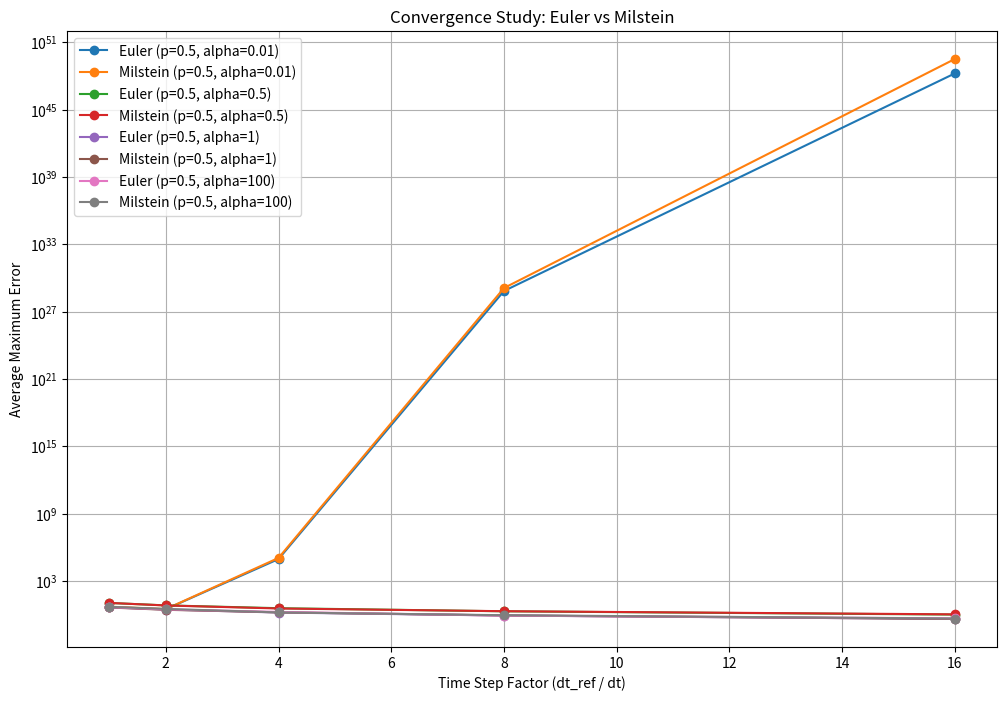
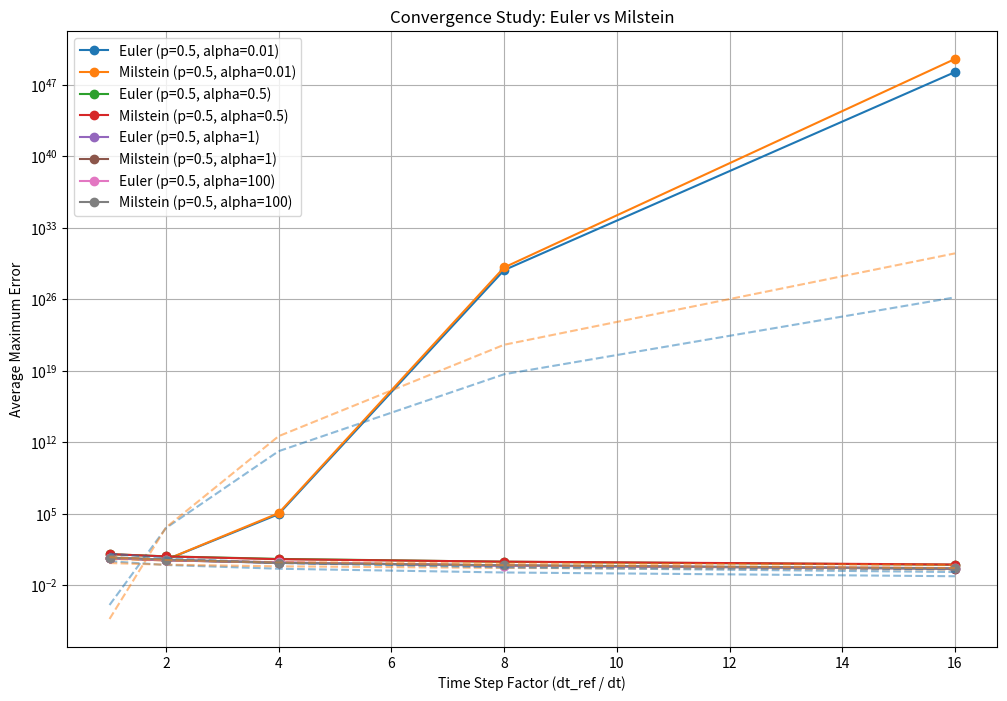

Here is the Python script that generated these plots, in order:
import numpy as np
import matplotlib.pyplot as plt
from scipy.optimize import curve_fit

def euler_scheme(mu, S0, sigma0, xi0, p, alpha, T, N):
    dt = T / N
    S_values = np.zeros(N+1)
    sigma_values = np.zeros(N+1)
    xi_values = np.zeros(N+1)

    S_values[0] = S0
    sigma_values[0] = sigma0
    xi_values[0] = xi0

    for j in range(1, N+1):
        epsilon1 = np.random.normal(0, 1)
        epsilon2 = np.random.normal(0, 1)

        # Stochastic part for stock price
        S_values[j] = S_values[j-1] + mu * S_values[j-1] * dt + sigma_values[j-1] * S_values[j-1] * np.sqrt(dt) * epsilon1 + p * sigma_values[j-1] * np.sqrt(dt) * epsilon2

        # Stochastic part for volatility (sigma) and long-term volatility (xi)
        sigma_values[j] = sigma_values[j-1] + (sigma_values[j-1] - xi_values[j-1]) * dt + p * sigma_values[j-1] * np.sqrt(dt) * epsilon2
        xi_values[j] = xi_values[j-1] + (sigma_values[j-1] - xi_values[j-1]) * dt + dt / alpha * (sigma_values[j-1] - xi_values[j-1])

    return S_values, sigma_values, xi_values

def milstein_scheme(mu, S0, sigma0, xi0, p, alpha, T, N):
    dt = T / N
    S_values = np.zeros(N+1)
    sigma_values = np.zeros(N+1)
    xi_values = np.zeros(N+1)

    S_values[0] = S0
    sigma_values[0] = sigma0
    xi_values[0] = xi0

    for j in range(1, N+1):
        epsilon1 = np.random.normal(0, 1)
        epsilon2 = np.random.normal(0, 1)

        # Milstein scheme for stock price
        S_values[j] = S_values[j-1] + mu * S_values[j-1] * dt + sigma_values[j-1] * S_values[j-1] * np.sqrt(dt) * epsilon1 + p * sigma_values[j-1] * np.sqrt(dt) * epsilon2
        S_values[j] += 0.5 * p * sigma_values[j-1] * sigma_values[j-1] * (epsilon2 * epsilon2 - 1) * dt  # Milstein correction term

        # Stochastic part for volatility (sigma) and long-term volatility (xi)
        sigma_values[j] = sigma_values[j-1] + (sigma_values[j-1] - xi_values[j-1]) * dt + p * sigma_values[j-1] * np.sqrt(dt) * epsilon2
        sigma_values[j] += 0.5 * p * sigma_values[j-1] * (epsilon2 * epsilon2 - 1) * dt  # Milstein correction term

        xi_values[j] = xi_values[j-1] + (sigma_values[j-1] - xi_values[j-1]) * dt + dt / alpha * (sigma_values[j-1] - xi_values[j-1])

    return S_values, sigma_values, xi_values



# Parameters
mu = 0.10   # Drift coefficient
S0 = 50.0   # Initial stock price
sigma0 = 0.20  # Initial volatility
xi0 = 0.20   # Initial long-term volatility
T = 1.0     # Total time
dt_ref = 0.5  # Reference time step (very small)
N_ref = int(T / dt_ref)  # Reference number of time steps
num_simulations = 500  # Number of simulations for each scenario

# Values for p and alpha, doesn't matter black schole
#p_values = [0]
#alpha_values = [3]


# Values for p and alpha
p_values = [0.5, 0.5, 0.5, 0.5]
alpha_values = [0.01,0.5, 1, 100]

# Define time step factors
dt_factors = [1, 2, 4, 8, 16]

# Arrays to store results
euler_errors = []
milstein_errors = []

# Perform simulations for different p and alpha values
for i in range(len(p_values)):
    # Reference simulation with very small dt
    S_ref, _, _ = euler_scheme(mu, S0, sigma0, xi0, p_values[i], alpha_values[i], T, N_ref)

    # Arrays to store errors for each time step
    euler_dt_errors = np.zeros(len(dt_factors))
    milstein_dt_errors = np.zeros(len(dt_factors))

    # Iterate over different time steps
    for sim in range(num_simulations):
        for j, dt_factor in enumerate(dt_factors):
            dt = dt_ref / dt_factor
            N = int(T / dt)

            # Perform Euler scheme simulation strong
            S_euler, _, _ = euler_scheme(mu, S0, sigma0, xi0, p_values[i], alpha_values[i], T, N)
            #euler_error = np.abs(S_euler[::dt_factor] - S_ref).max()
            #euler_error = np.abs(np.sum((S_euler[::dt_factor]**2 - S_ref**2))/len(S_euler))
            euler_error = np.abs(np.sum((S_euler[::dt_factor] - S_ref))/len(S_euler))
            euler_dt_errors[j] += euler_error

            # Perform Milstein scheme simulation
            S_milstein, _, _ = milstein_scheme(mu, S0, sigma0, xi0, p_values[i], alpha_values[i], T, N)
            #milstein_error = np.abs(S_milstein[::dt_factor] - S_ref).max()
            #milstein_error = np.abs(np.sum((S_milstein[::dt_factor]**2 - S_ref**2))/len(S_milstein))
            milstein_error = np.abs(np.sum((S_milstein[::dt_factor] - S_ref))/len(S_milstein))
            milstein_dt_errors[j] += milstein_error

    # Calculate average errors
    euler_dt_errors /= num_simulations
    milstein_dt_errors /= num_simulations

    euler_errors.append(euler_dt_errors)
    milstein_errors.append(milstein_dt_errors)

# Plot the results
plt.figure(figsize=(12, 8))

for i in range(len(p_values)):
    plt.semilogy(dt_factors, euler_errors[i], marker='o', label=f'Euler (p={p_values[i]}, alpha={alpha_values[i]})')
    plt.semilogy(dt_factors, milstein_errors[i], marker='o', label=f'Milstein (p={p_values[i]}, alpha={alpha_values[i]})')

plt.xlabel('Time Step Factor (dt_ref / dt)')
plt.ylabel('Average Maximum Error')
plt.title('Convergence Study: Euler vs Milstein')
plt.legend()
plt.grid(True)
plt.show()


# Function for fitting a line
def fit_line(x, a, b):
    return a * x + b

# Arrays to store fitting parameters
euler_fit_params = []
milstein_fit_params = []

# Arrays to store convergence rates and orders
euler_convergence_rates = []
milstein_convergence_rates = []
euler_convergence_orders = []
milstein_convergence_orders = []

# Perform simulations for different p and alpha values
for i in range(len(p_values)):
    # Reference simulation with very small dt
    S_ref, _, _ = euler_scheme(mu, S0, sigma0, xi0, p_values[i], alpha_values[i], T, N_ref)

    # Arrays to store errors for each time step
    euler_dt_errors = np.zeros(len(dt_factors))
    milstein_dt_errors = np.zeros(len(dt_factors))

    # Iterate over different time steps
    for j, dt_factor in enumerate(dt_factors):
        dt = dt_ref / dt_factor
        N = int(T / dt)

        # Perform Euler scheme simulation
        S_euler, _, _ = euler_scheme(mu, S0, sigma0, xi0, p_values[i], alpha_values[i], T, N)
        #euler_error = np.abs(np.sum((S_euler[::dt_factor]**2 - S_ref**2))/len(S_euler))
        euler_error = np.abs(np.sum((S_euler[::dt_factor] - S_ref))/len(S_euler))
        euler_dt_errors[j] += euler_error

        # Perform Milstein scheme simulation
        S_milstein, _, _ = milstein_scheme(mu, S0, sigma0, xi0, p_values[i], alpha_values[i], T, N)
        #milstein_error = np.abs(np.sum((S_milstein[::dt_factor]**2 - S_ref**2))/len(S_milstein))
        milstein_error = np.abs(np.sum((S_milstein[::dt_factor] - S_ref))/len(S_milstein))
        milstein_dt_errors[j] += milstein_error

    # Fit a line to the log-log plot for convergence rate calculation
    popt_euler, _ = curve_fit(fit_line, np.log(dt_factors), np.log(euler_dt_errors))
    popt_milstein, _ = curve_fit(fit_line, np.log(dt_factors), np.log(milstein_dt_errors))

    # Store fitting parameters
    euler_fit_params.append(popt_euler)
    milstein_fit_params.append(popt_milstein)

    # Calculate convergence rates and orders
    euler_convergence_rates.append(popt_euler[0])
    milstein_convergence_rates.append(popt_milstein[0])
    euler_convergence_orders.append(-popt_euler[0])
    milstein_convergence_orders.append(-popt_milstein[0])

    # Calculate average errors
    euler_dt_errors /= num_simulations
    milstein_dt_errors /= num_simulations

    euler_errors.append(euler_dt_errors)
    milstein_errors.append(milstein_dt_errors)

# Plot the results
plt.figure(figsize=(12, 8))

for i in range(len(p_values)):
    plt.semilogy(dt_factors, euler_errors[i], marker='o', label=f'Euler (p={p_values[i]}, alpha={alpha_values[i]})')
    plt.semilogy(dt_factors, milstein_errors[i], marker='o', label=f'Milstein (p={p_values[i]}, alpha={alpha_values[i]})')

    # Plot fitting lines
    plt.plot(dt_factors, np.exp(fit_line(np.log(dt_factors), *euler_fit_params[i])), '--', color='C0', alpha=0.5)
    plt.plot(dt_factors, np.exp(fit_line(np.log(dt_factors), *milstein_fit_params[i])), '--', color='C1', alpha=0.5)

# Print convergence rates and orders
for i in range(len(p_values)):
    print(f'Euler (p={p_values[i]}, alpha={alpha_values[i]}): Convergence Rate = {euler_convergence_rates[i]}, Convergence Order = {euler_convergence_orders[i]}')
    print(f'Milstein (p={p_values[i]}, alpha={alpha_values[i]}): Convergence Rate = {milstein_convergence_rates[i]}, Convergence Order = {milstein_convergence_orders[i]}')

plt.xlabel('Time Step Factor (dt_ref / dt)')
plt.ylabel('Average Maximum Error')
plt.title('Convergence Study: Euler vs Milstein')
plt.legend()
plt.grid(True)
plt.show()